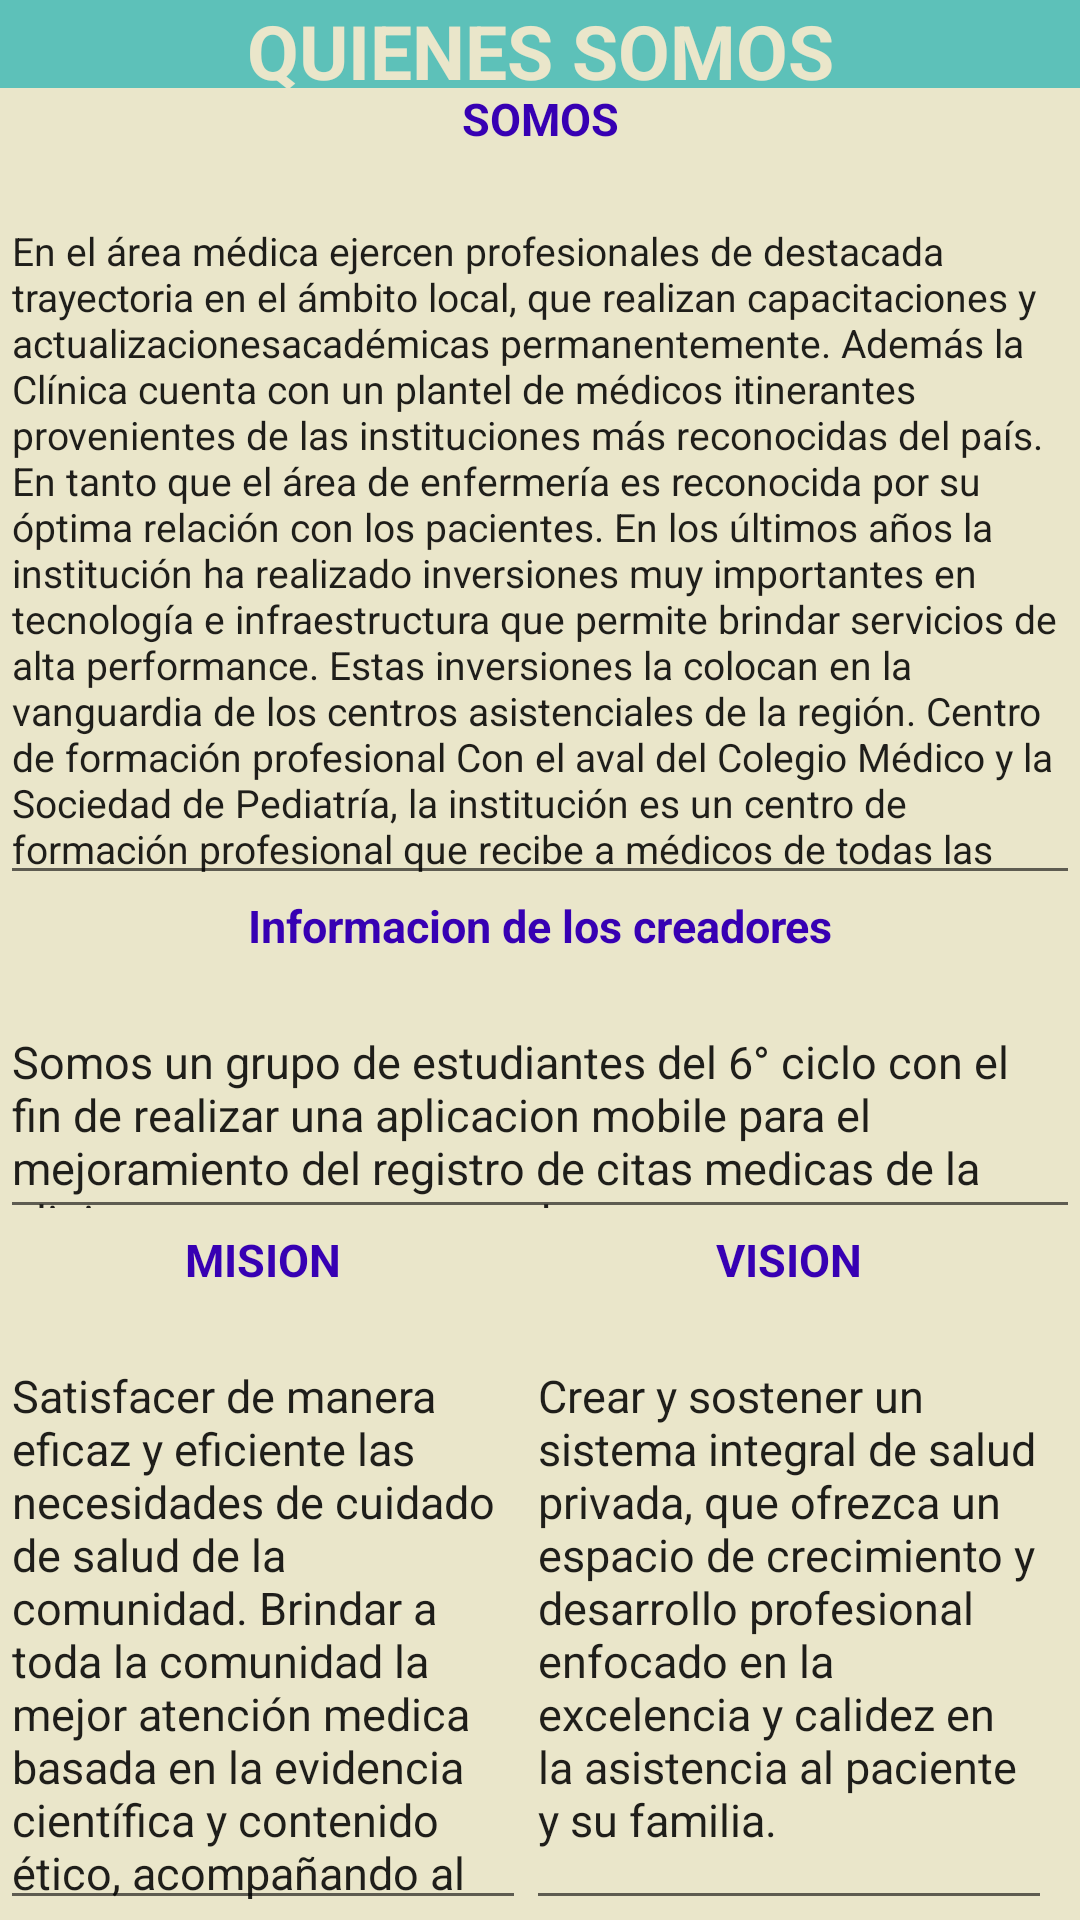

Layout XML and referenced resources for this Android screen:
<!-- AndroidManifest.xml: application theme Theme.Proyecto_CitaMedica -->
<!-- res/layout/activity_quienes_sactivity.xml -->
<?xml version="1.0" encoding="utf-8"?>
<androidx.constraintlayout.widget.ConstraintLayout xmlns:android="http://schemas.android.com/apk/res/android"
    xmlns:app="http://schemas.android.com/apk/res-auto"
    xmlns:tools="http://schemas.android.com/tools"
    android:layout_width="match_parent"
    android:layout_height="match_parent"
    tools:context=".QuienesS_Activity">
    <LinearLayout
        android:layout_width="match_parent"
        android:layout_height="5mm"
        android:background="@color/Celeste"
        tools:ignore="MissingConstraints" >
        <TextView
            android:layout_width="match_parent"
            android:layout_height="match_parent"
            android:text=" QUIENES SOMOS "
            android:textAlignment="center"
            android:textSize="25dp"
            android:textColor="@color/BlancoPerla"
            android:textStyle="bold"/>
    </LinearLayout>
    <LinearLayout
        android:layout_marginTop="5mm"
        android:layout_width="match_parent"
        android:layout_height="match_parent"
        android:orientation="vertical"
        android:background="@color/BlancoPerla"
        tools:ignore="MissingConstraints" >
        <TextView
            android:text="SOMOS"
            android:layout_width="match_parent"
            android:layout_height="wrap_content"
            android:textColor="@color/purple_700"
            android:textStyle="bold"
            android:textSize="15dp"
            android:textAlignment="center"
            />

        <EditText
            android:id="@+id/edtSomos"
            android:layout_width="match_parent"
            android:layout_height="40mm"
            android:text="En el área médica ejercen profesionales de destacada trayectoria en el ámbito local, que realizan capacitaciones y actualizacionesacadémicas permanentemente. Además la Clínica cuenta con un plantel de médicos itinerantes provenientes de las instituciones más reconocidas del país. En tanto que el área de enfermería es reconocida por su óptima relación con los pacientes. En los últimos años la institución ha realizado inversiones muy importantes en tecnología e infraestructura que permite brindar servicios de alta performance. Estas inversiones la colocan en la vanguardia de los centros asistenciales de la región. Centro de formación profesional Con el aval del Colegio Médico y la Sociedad de Pediatría, la institución es un centro de formación profesional que recibe a médicos de todas las universidades del país que realizan residencias en sus instalaciones. "
            android:layout_marginTop="15dp"
            android:textSize="13dp"
            android:ems="10"
            android:gravity="start|top"
            android:inputType="textMultiLine" />
        --
        <TextView
            android:text="Informacion de los creadores"
            android:layout_width="match_parent"
            android:layout_height="wrap_content"
            android:textColor="@color/purple_700"
            android:textStyle="bold"
            android:textSize="15dp"
            android:textAlignment="center" />
        <EditText
            android:id="@+id/edtInformacion"
            android:layout_width="match_parent"
            android:layout_height="13mm"
            android:text="Somos un grupo de estudiantes del 6° ciclo con el fin de realizar una aplicacion mobile para el mejoramiento del registro de citas medicas de la clinica que nos a contratado."
            android:layout_marginTop="15dp"
            android:textSize="15dp"
            android:ems="10"
            android:gravity="start|top"
            android:inputType="textMultiLine" />
        <LinearLayout
            android:layout_width="match_parent"
            android:layout_height="wrap_content"
            android:orientation="horizontal">
            <TextView
                android:text="MISION"
                android:layout_width="30mm"
                android:layout_height="wrap_content"
                android:textColor="@color/purple_700"
                android:textStyle="bold"
                android:textSize="15dp"
                android:textAlignment="center" />
            <TextView
            android:text="VISION"
            android:layout_width="30mm"
            android:layout_height="wrap_content"
            android:textColor="@color/purple_700"
            android:textStyle="bold"
            android:textSize="15dp"
            android:textAlignment="center" />

        </LinearLayout>
    <LinearLayout
        android:layout_width="match_parent"
        android:layout_height="match_parent"
        android:orientation="horizontal">
        <EditText
            android:id="@+id/edtMision"
            android:layout_width="30mm"
            android:text="Satisfacer de manera eficaz y eficiente las necesidades de cuidado de salud de la comunidad.
Brindar a toda la comunidad la mejor atención medica basada en la evidencia científica y contenido ético, acompañando al paciente y su familia."
            android:layout_height="match_parent"
            android:layout_marginTop="15dp"
            android:ems="10"
            android:textSize="15dp"
            android:gravity="start|top"
            android:inputType="textMultiLine" />
        <EditText
            android:id="@+id/edtVision"
            android:layout_width="30mm"
            android:layout_height="match_parent"
            android:layout_marginTop="15dp"
            android:ems="10"
            android:textSize="15dp"
            android:text="Crear y sostener un sistema integral de salud privada, que ofrezca un espacio de crecimiento y desarrollo profesional enfocado en la excelencia y calidez en la asistencia al paciente y su familia."
            android:gravity="start|top"
            android:inputType="textMultiLine" />
    </LinearLayout>
    </LinearLayout>
</androidx.constraintlayout.widget.ConstraintLayout>
<!-- resources referenced by this layout -->
<resources>
  <color name="BlancoPerla">#eae6ca</color>
  <color name="Celeste">#5DC1B9</color>
  <color name="purple_700">#FF3700B3</color>
  <style name="Theme.Proyecto_CitaMedica" parent="Theme.MaterialComponents.DayNight.DarkActionBar">
          
          <item name="colorPrimary">@color/purple_500</item>
          <item name="colorPrimaryVariant">@color/purple_700</item>
          <item name="colorOnPrimary">@color/white</item>
          
          <item name="colorSecondary">@color/teal_200</item>
          <item name="colorSecondaryVariant">@color/teal_700</item>
          <item name="colorOnSecondary">@color/black</item>
          
          <item name="android:statusBarColor">?attr/colorPrimaryVariant</item>
          
      </style>
  <color name="purple_500">#FF6200EE</color>
  <color name="white">#FFFFFFFF</color>
  <color name="teal_200">#FF03DAC5</color>
  <color name="teal_700">#FF018786</color>
  <color name="black">#FF000000</color>
</resources>
